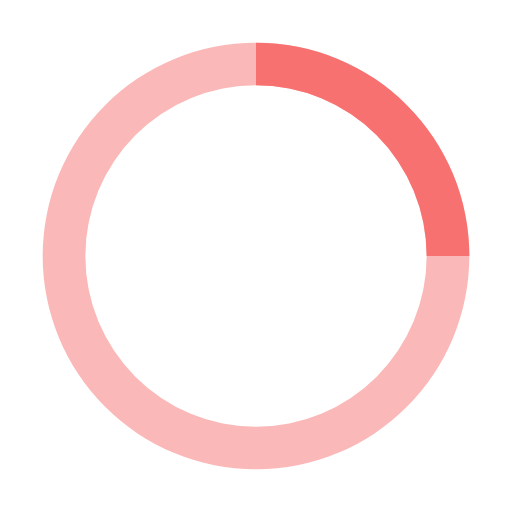
t = 0.00 s
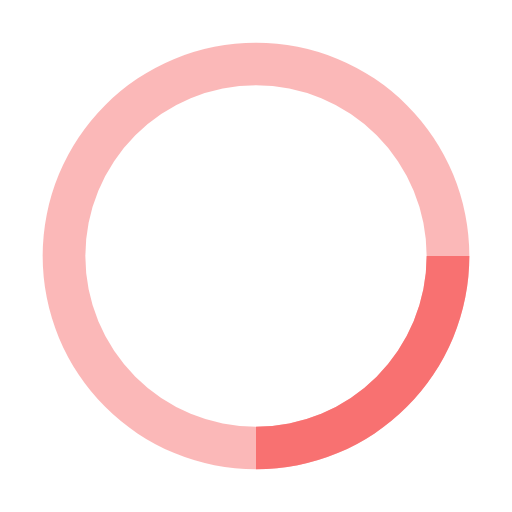
t = 0.25 s
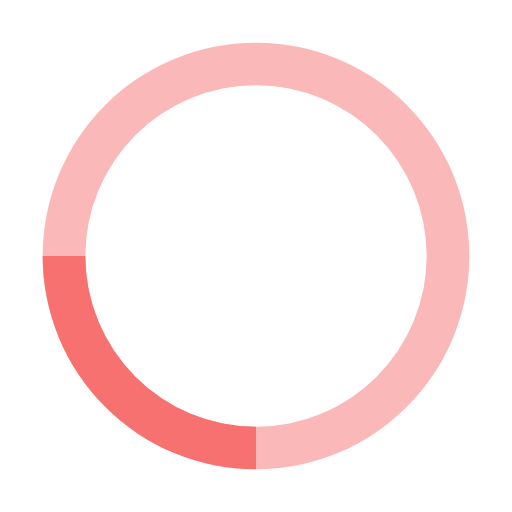
t = 0.50 s
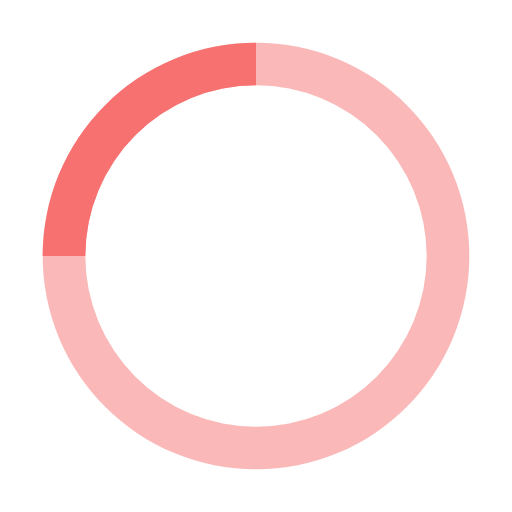
t = 0.75 s

The animated SVG that drew these frames (rendered in a browser with its animation timeline set to each time). Animation: 1 SMIL element (animateTransform=1); one cycle of 1.00 s, repeats indefinitely.

<svg xmlns="http://www.w3.org/2000/svg" xmlns:xlink="http://www.w3.org/1999/xlink" width="1em" height="1em" preserveAspectRatio="xMidYMid meet" viewBox="0 0 24 24" style="-ms-transform: rotate(360deg); -webkit-transform: rotate(360deg); transform: rotate(360deg);"><path fill="#f87171" d="M12 2A10 10 0 1 0 22 12A10 10 0 0 0 12 2Zm0 18a8 8 0 1 1 8-8A8 8 0 0 1 12 20Z" opacity=".5"/><path fill="#f87171" d="M20 12h2A10 10 0 0 0 12 2V4A8 8 0 0 1 20 12Z"><animateTransform attributeName="transform" dur="1s" from="0 12 12" repeatCount="indefinite" to="360 12 12" type="rotate"/></path></svg>